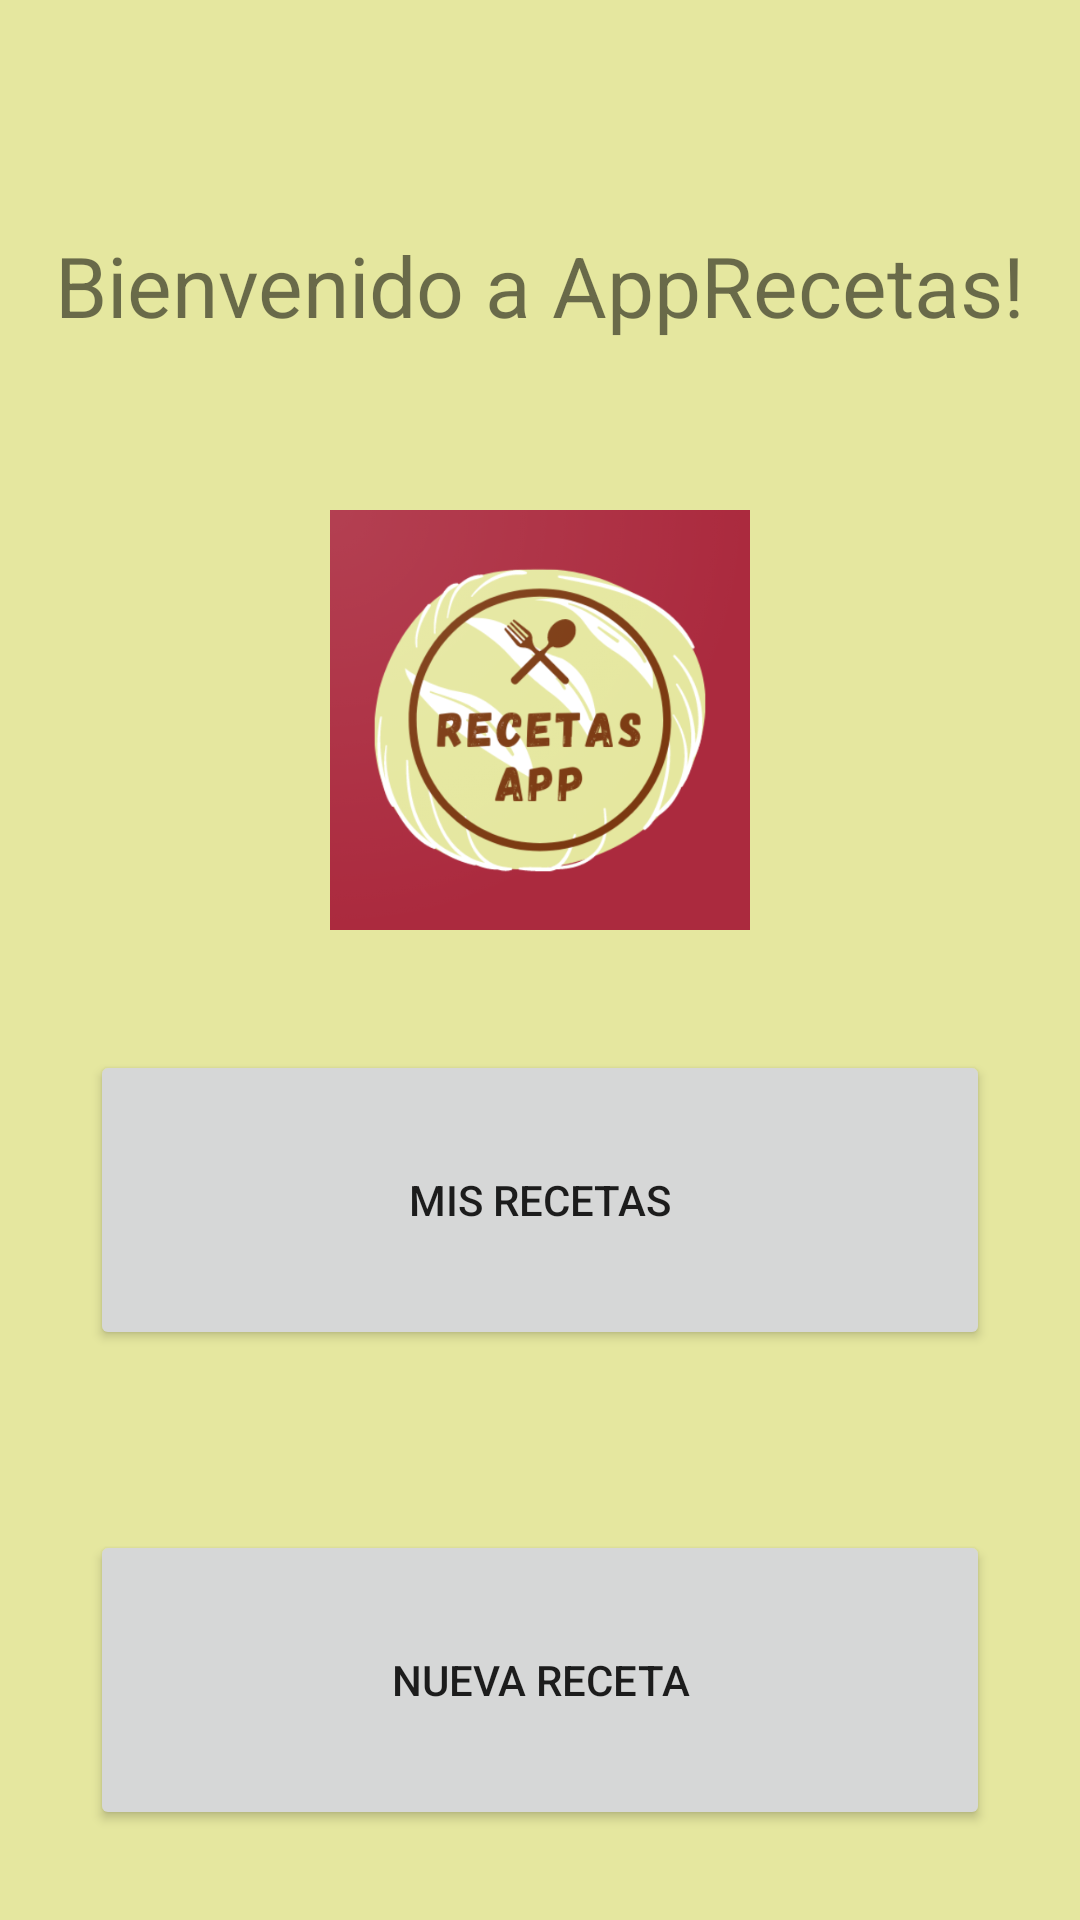

The Android layout XML behind this screen, and the referenced resources:
<!-- AndroidManifest.xml: application theme Theme.AppRecetas -->
<!-- res/layout/activity_main.xml -->
<?xml version="1.0" encoding="utf-8"?>
<LinearLayout xmlns:android="http://schemas.android.com/apk/res/android"
    xmlns:app="http://schemas.android.com/apk/res-auto"
    xmlns:tools="http://schemas.android.com/tools"
    android:layout_width="match_parent"
    android:layout_height="match_parent"
    android:layout_weight="5"
    android:background="@color/light_yellow"
    android:orientation="vertical"
    tools:context=".MainActivity">


    <TextView
        android:id="@+id/textView2"
        android:layout_width="match_parent"
        android:layout_height="match_parent"
        android:layout_marginTop="30dp"
        android:layout_weight="1"
        android:gravity="center"
        android:text="Bienvenido a AppRecetas!"
        android:textSize="28sp" />

    <ImageView
        android:id="@+id/imageView"
        android:layout_width="match_parent"
        android:layout_height="match_parent"
        android:layout_margin="10dp"
        android:layout_weight="1"
        android:src="@drawable/logo_recetas" />

    <Button
        android:id="@+id/btn_main_recetas"
        android:layout_width="match_parent"
        android:layout_height="match_parent"
        android:layout_margin="30dp"
        android:layout_weight="1"
        android:text="Mis recetas" />

    <Button
        android:id="@+id/btn_main_nuevaReceta"
        android:layout_width="match_parent"
        android:layout_height="match_parent"
        android:layout_margin="30dp"
        android:layout_weight="1"
        android:text="Nueva Receta" />

</LinearLayout>
<!-- resources referenced by this layout -->
<resources>
  <color name="light_yellow">#E5E79F</color>
  <!-- drawable logo_recetas: png bitmap (drawable, 134295 bytes) -->
  <style name="Theme.AppRecetas" parent="Theme.AppCompat.Light.DarkActionBar">
          
          <item name="colorPrimary">@color/grey</item>
          <item name="colorPrimaryVariant">@color/purple_700</item>
          <item name="colorOnPrimary">@color/white</item>
          
          <item name="colorSecondary">@color/teal_200</item>
          <item name="colorSecondaryVariant">@color/teal_700</item>
          <item name="colorOnSecondary">@color/black</item>
          
          <item name="android:statusBarColor" tools:targetApi="l">?attr/colorPrimary</item>
          
      </style>
  <color name="grey">#625050</color>
  <color name="purple_700">#FF3700B3</color>
  <color name="white">#FFFFFFFF</color>
  <color name="teal_200">#FF03DAC5</color>
  <color name="teal_700">#FF018786</color>
  <color name="black">#FF000000</color>
</resources>
